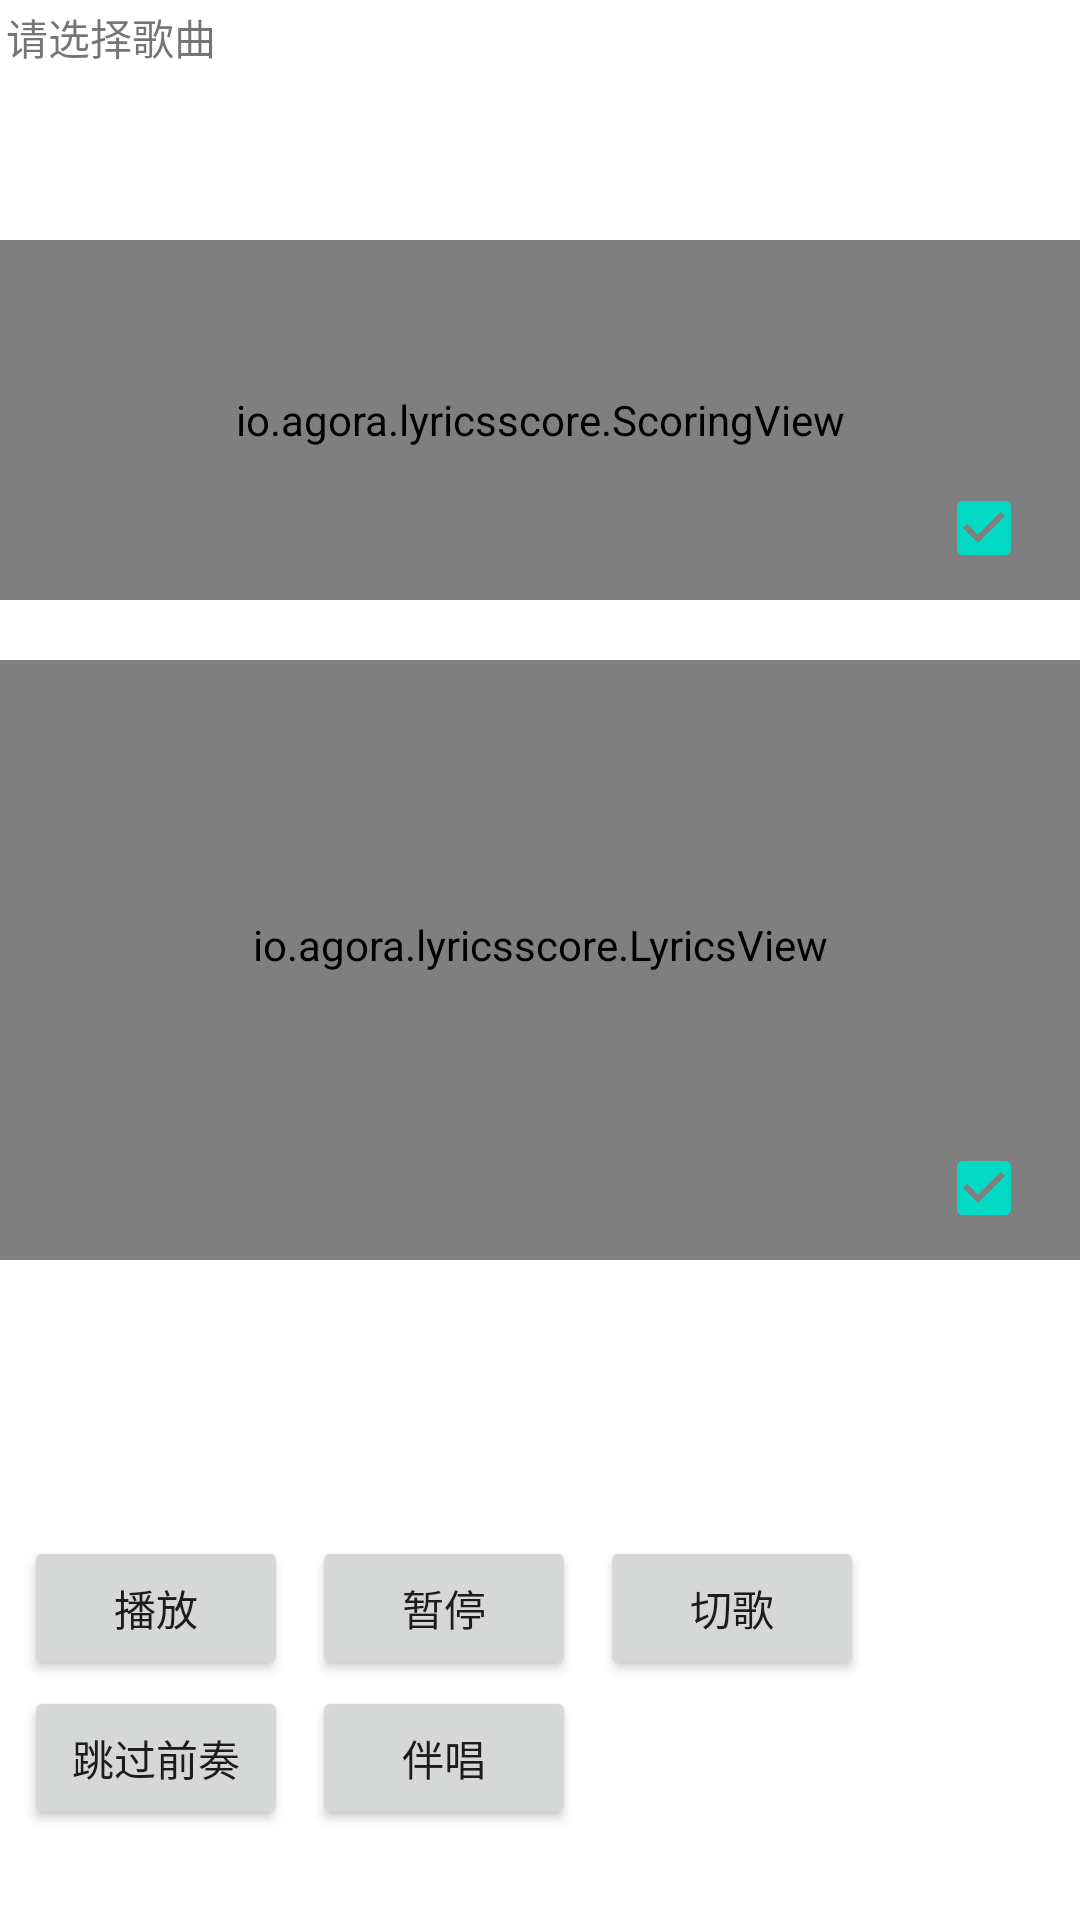

Android layout source for this screen:
<!-- AndroidManifest.xml: application theme Theme.AgoraLyricsScoreExample -->
<!-- res/layout/activity_main.xml -->
<?xml version="1.0" encoding="utf-8"?>
<androidx.constraintlayout.widget.ConstraintLayout xmlns:android="http://schemas.android.com/apk/res/android"
    xmlns:app="http://schemas.android.com/apk/res-auto"
    xmlns:tools="http://schemas.android.com/tools"
    android:layout_width="match_parent"
    android:layout_height="match_parent"
    android:keepScreenOn="true"
    tools:context=".MainActivity">

    <TextView
        android:id="@+id/lyrics_description"
        android:layout_width="0dp"
        android:layout_height="wrap_content"
        android:layout_marginStart="2dp"
        android:layout_marginEnd="2dp"
        android:layout_marginTop="2dp"
        android:ellipsize="end"
        android:maxLines="3"
        android:text="@string/choose_song_prompt"
        app:layout_constraintEnd_toEndOf="parent"
        app:layout_constraintStart_toStartOf="parent"
        app:layout_constraintTop_toTopOf="parent" />

    <io.agora.lyricsscore.ScoringView
        android:id="@+id/scoring_view"
        style="@style/KaraokeScoringView"
        app:layout_constraintBottom_toTopOf="@id/lyrics_view"
        app:layout_constraintEnd_toEndOf="parent"
        app:layout_constraintStart_toStartOf="parent" />

    <androidx.appcompat.widget.AppCompatCheckBox
        android:id="@+id/enable_scoring"
        android:layout_width="wrap_content"
        android:layout_height="wrap_content"
        android:checked="true"
        app:layout_constraintBottom_toBottomOf="@id/scoring_view"
        app:layout_constraintEnd_toEndOf="parent" />

    <io.agora.lyricsscore.LyricsView
        android:id="@+id/lyrics_view"
        style="@style/KaraokeLyricsView"
        app:layout_constraintBottom_toBottomOf="parent"
        app:layout_constraintTop_toTopOf="parent" />

    <androidx.appcompat.widget.AppCompatCheckBox
        android:id="@+id/enable_lyrics"
        android:layout_width="wrap_content"
        android:layout_height="wrap_content"
        android:checked="true"
        app:layout_constraintBottom_toBottomOf="@id/lyrics_view"
        app:layout_constraintEnd_toEndOf="parent" />

    <TextView
        android:id="@+id/playing_progress"
        android:layout_width="100dp"
        android:layout_height="wrap_content"
        android:layout_marginStart="2dp"
        app:layout_constraintStart_toStartOf="parent"
        app:layout_constraintTop_toTopOf="@id/lyrics_view" />

    <TextView
        android:id="@+id/callBack"
        android:layout_width="match_parent"
        android:layout_height="wrap_content"
        android:layout_marginStart="2dp"
        app:layout_constraintStart_toStartOf="parent"
        app:layout_constraintTop_toBottomOf="@id/lyrics_view" />

    <Button
        android:id="@+id/play"
        android:layout_width="wrap_content"
        android:layout_height="wrap_content"
        android:layout_marginStart="8dp"
        android:layout_marginBottom="80dp"
        android:text="@string/play"
        app:layout_constraintBottom_toBottomOf="parent"
        app:layout_constraintStart_toStartOf="parent" />

    <Button
        android:id="@+id/pause"
        android:layout_width="wrap_content"
        android:layout_height="wrap_content"
        android:layout_marginStart="8dp"
        android:layout_marginBottom="80dp"
        android:text="@string/pause"
        app:layout_constraintBottom_toBottomOf="parent"
        app:layout_constraintStart_toEndOf="@id/play" />

    <Button
        android:id="@+id/switch_to_next"
        android:layout_width="wrap_content"
        android:layout_height="wrap_content"
        android:layout_marginStart="8dp"
        android:layout_marginBottom="80dp"
        android:text="@string/switch_music"
        app:layout_constraintBottom_toBottomOf="parent"
        app:layout_constraintStart_toEndOf="@id/pause" />

    <Button
        android:id="@+id/skip_the_intro"
        android:layout_width="wrap_content"
        android:layout_height="wrap_content"
        android:layout_marginStart="8dp"
        android:layout_marginBottom="30dp"
        android:text="@string/skip_intro"
        app:layout_constraintBottom_toBottomOf="parent"
        app:layout_constraintStart_toStartOf="parent" />

    <Button
        android:id="@+id/play_original"
        android:layout_width="wrap_content"
        android:layout_height="wrap_content"
        android:layout_marginStart="8dp"
        android:layout_marginBottom="30dp"
        android:text="@string/play_accompany"
        app:layout_constraintBottom_toBottomOf="parent"
        app:layout_constraintStart_toEndOf="@id/skip_the_intro" />

</androidx.constraintlayout.widget.ConstraintLayout>
<!-- resources referenced by this layout -->
<resources>
  <string name="choose_song_prompt">请选择歌曲</string>
  <string name="pause">暂停</string>
  <string name="play">播放</string>
  <string name="play_accompany" translatable="false">伴唱</string>
  <string name="skip_intro">跳过前奏</string>
  <string name="switch_music">切歌</string>
  <style name="KaraokeLyricsView">
          <item name="android:layout_width">match_parent</item>
          <item name="android:layout_height">200dp</item>
          <item name="android:background">@color/purple_200</item>
          <item name="android:paddingStart">10dp</item>
          <item name="android:paddingEnd">10dp</item>
          <item name="android:paddingBottom">10dp</item>
          <item name="currentLineHighlightedTextColor">#FFF44336</item>
          <item name="currentLineTextColor">#FFFFFF</item>
          <item name="currentLineTextSize">20sp</item>
          <item name="enableLineWrap">false</item>
          <item name="labelWhenNoLyrics" />
          <item name="lineSpacing">6dp</item>
          <item name="paddingTop">4dp</item>
          <item name="textGravity">center</item>
          <item name="textSize">12sp</item>
      </style>
  <style name="KaraokeScoringView">
          <item name="android:layout_width">match_parent</item>
          <item name="android:layout_height">120dp</item>
          <item name="android:layout_marginBottom">20dp</item>
          <item name="android:background">@android:color/holo_orange_light</item>
          <item name="hitScoreThreshold">0.8</item>
          <item name="movingPixelsPerMs">0.4</item>
          <item name="pitchIndicatorRadius">6dp</item>
          <item name="pitchStickHeight">6dp</item>
          <item name="startPointHorizontalBias">0.4</item>
      </style>
  <style name="Theme.AgoraLyricsScoreExample" parent="Theme.MaterialComponents.DayNight.DarkActionBar">
          
          <item name="colorPrimary">@color/purple_500</item>
          <item name="colorPrimaryVariant">@color/purple_700</item>
          <item name="colorOnPrimary">@color/white</item>
          
          <item name="colorSecondary">@color/teal_200</item>
          <item name="colorSecondaryVariant">@color/teal_700</item>
          <item name="colorOnSecondary">@color/black</item>
          
          <item name="android:statusBarColor" tools:targetApi="l">
              ?attr/colorPrimaryVariant
          </item>
          
      </style>
  <color name="purple_200">#FFBB86FC</color>
  <color name="purple_500">#FF6200EE</color>
  <color name="purple_700">#FF3700B3</color>
  <color name="white">#FFFFFFFF</color>
  <color name="teal_200">#FF03DAC5</color>
  <color name="teal_700">#FF018786</color>
  <color name="black">#FF000000</color>
</resources>
